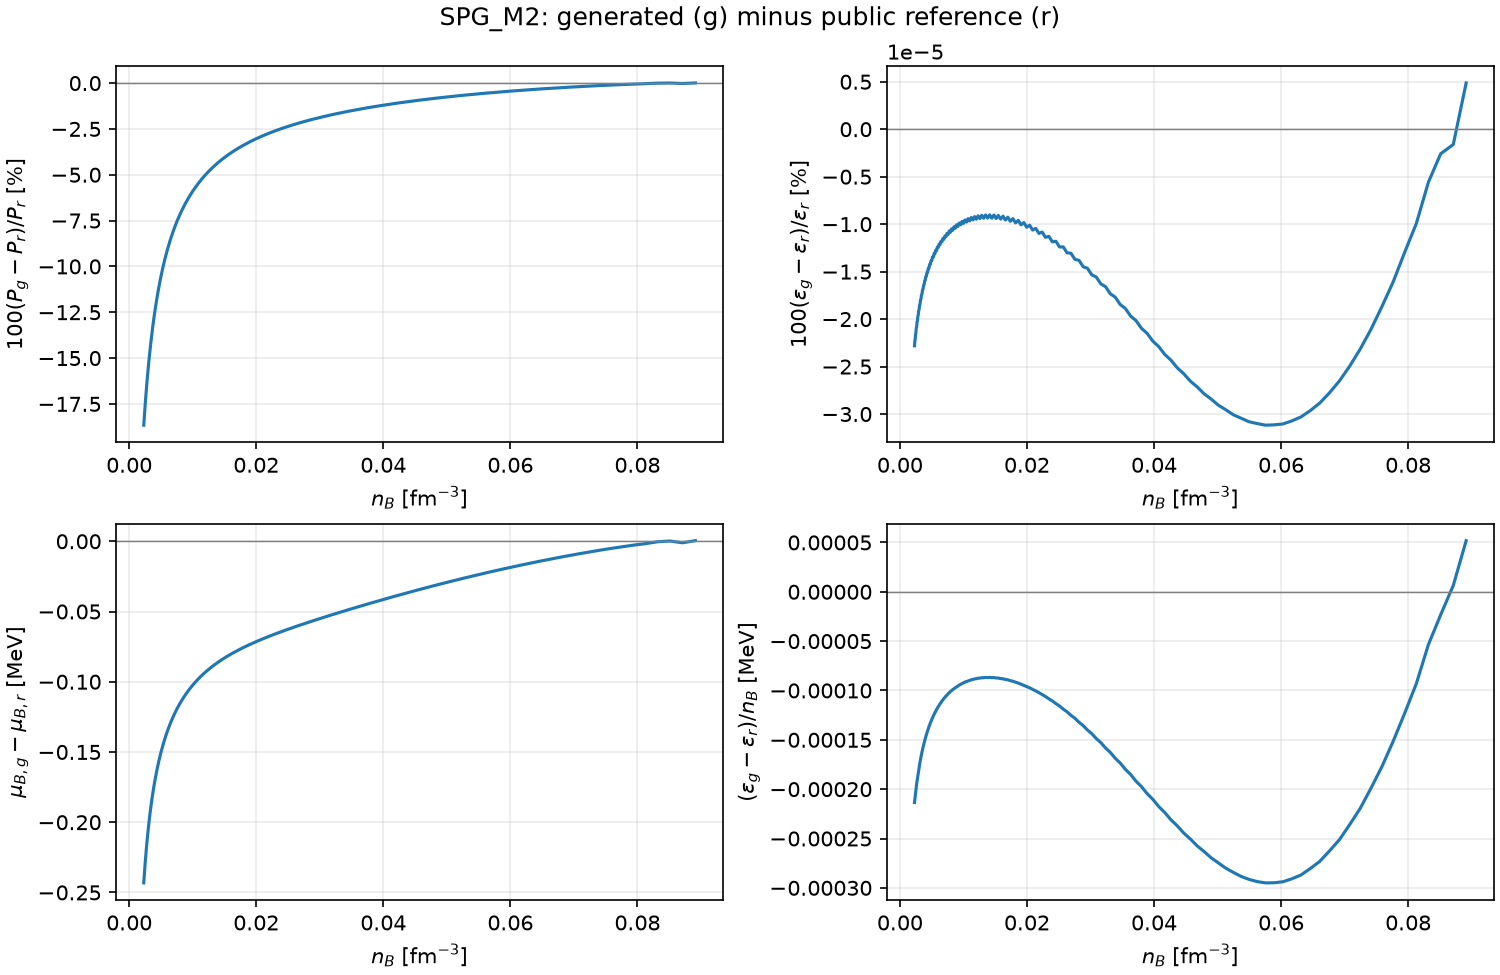

The file beside this chart, header and first rows:
n_b, generated_phase, reference_phase, generated_pressure, reference_pressure, difference_pressure, linear_pressure, generated_epsilon, reference_epsilon, difference_epsilon, linear_epsilon, generated_mu_b, reference_mu_b, difference_mu_b, linear_mu_b, generated_enthalpy_b, reference_enthalpy_b, difference_enthalpy_b, linear_enthalpy_b, generated_energy_per_baryon, reference_energy_per_baryon, difference_energy_per_baryon, linear_energy_per_baryon, generated_y_e
0.002291, 1, 7, 0.002426, 0.002983, -0.0005566, 0.002427, 2.153, 2.153, -4.911181226141537e-07, 2.153, 940.9, 941.1, -0.2432, 940.9, 940.9, 941.1, -0.2432, 940.9, 939.8, 939.8, -0.0002135, 939.8, 0.06722
0.002344, 1, 7, 0.002492, 0.003053, -0.0005611, 0.002492, 2.203, 2.203, -4.914918880771779e-07, 2.203, 940.9, 941.1, -0.2396, 940.9, 940.9, 941.1, -0.2396, 940.9, 939.8, 939.8, -0.0002105, 939.8, 0.06633
0.002399, 1, 7, 0.002559, 0.003125, -0.0005657, 0.002559, 2.255, 2.255, -4.985721697714496e-07, 2.255, 940.9, 941.2, -0.236, 940.9, 940.9, 941.2, -0.236, 940.9, 939.9, 939.9, -0.000207, 939.9, 0.06545
0.002455, 1, 7, 0.002629, 0.003199, -0.0005703, 0.002629, 2.307, 2.307, -4.988376027803554e-07, 2.307, 941, 941.2, -0.2325, 941, 941, 941.2, -0.2325, 941, 939.9, 939.9, -0.0002041, 939.9, 0.06459
0.002512, 1, 7, 0.002701, 0.003276, -0.000575, 0.002701, 2.361, 2.361, -5.062248260578883e-07, 2.361, 941, 941.2, -0.2291, 941, 941, 941.2, -0.2291, 941, 939.9, 939.9, -0.0002007, 939.9, 0.06375
0.00257, 1, 7, 0.002775, 0.003355, -0.0005798, 0.002775, 2.416, 2.416, -5.063761525647692e-07, 2.416, 941, 941.2, -0.2258, 941, 941, 941.2, -0.2258, 941, 939.9, 939.9, -0.0001979, 939.9, 0.06292
0.00263, 1, 7, 0.002852, 0.003436, -0.0005846, 0.002852, 2.472, 2.472, -5.140850825036125e-07, 2.472, 941, 941.3, -0.2225, 941, 941, 941.3, -0.2225, 941, 940, 940, -0.0001946, 940, 0.06211
0.002692, 1, 7, 0.002931, 0.00352, -0.0005895, 0.002931, 2.53, 2.53, -5.141113490481075e-07, 2.53, 941.1, 941.3, -0.2192, 941.1, 941.1, 941.3, -0.2192, 941.1, 940, 940, -0.0001919, 940, 0.06131
0.002754, 1, 7, 0.003012, 0.003607, -0.0005945, 0.003013, 2.589, 2.589, -5.221623915474538e-07, 2.589, 941.1, 941.3, -0.216, 941.1, 941.1, 941.3, -0.216, 941.1, 940, 940, -0.0001887, 940, 0.06053
0.002818, 1, 7, 0.003097, 0.003696, -0.0005995, 0.003097, 2.649, 2.649, -5.220526628768596e-07, 2.649, 941.1, 941.3, -0.2129, 941.1, 941.1, 941.3, -0.2129, 941.1, 940, 940, -0.0001862, 940, 0.05976
0.002884, 1, 7, 0.003184, 0.003789, -0.0006046, 0.003184, 2.711, 2.711, -5.304618828638752e-07, 2.711, 941.2, 941.4, -0.2098, 941.2, 941.2, 941.4, -0.2098, 941.2, 940.1, 940.1, -0.000183, 940.1, 0.059
0.002951, 1, 7, 0.003274, 0.003884, -0.0006098, 0.003274, 2.774, 2.774, -5.302086520941884e-07, 2.774, 941.2, 941.4, -0.2068, 941.2, 941.2, 941.4, -0.2068, 941.2, 940.1, 940.1, -0.0001806, 940.1, 0.05826
0.00302, 1, 7, 0.003367, 0.003982, -0.0006151, 0.003367, 2.839, 2.839, -5.38999441523913e-07, 2.839, 941.2, 941.4, -0.2038, 941.2, 941.2, 941.4, -0.2038, 941.2, 940.1, 940.1, -0.0001776, 940.1, 0.05754
0.00309, 1, 7, 0.003463, 0.004083, -0.0006204, 0.003463, 2.905, 2.905, -5.385873325103319e-07, 2.905, 941.3, 941.5, -0.2009, 941.3, 941.3, 941.5, -0.2009, 941.3, 940.1, 940.1, -0.0001753, 940.1, 0.05682
0.003162, 1, 7, 0.003562, 0.004188, -0.0006258, 0.003562, 2.973, 2.973, -5.477824189803471e-07, 2.973, 941.3, 941.5, -0.1981, 941.3, 941.3, 941.5, -0.1981, 941.3, 940.2, 940.2, -0.0001723, 940.2, 0.05612
0.003236, 1, 7, 0.003664, 0.004295, -0.0006313, 0.003664, 3.042, 3.042, -5.472031268105582e-07, 3.042, 941.3, 941.5, -0.1952, 941.3, 941.3, 941.5, -0.1952, 941.3, 940.2, 940.2, -0.0001701, 940.2, 0.05543
0.003311, 1, 7, 0.00377, 0.004407, -0.0006368, 0.00377, 3.113, 3.113, -5.568249368259615e-07, 3.113, 941.3, 941.5, -0.1925, 941.3, 941.3, 941.5, -0.1925, 941.3, 940.2, 940.2, -0.0001672, 940.2, 0.05476
0.003388, 1, 7, 0.003879, 0.004521, -0.0006424, 0.003879, 3.186, 3.186, -5.560628482115249e-07, 3.186, 941.4, 941.6, -0.1898, 941.4, 941.4, 941.6, -0.1898, 941.4, 940.2, 940.2, -0.0001651, 940.2, 0.05409
0.003467, 1, 7, 0.003992, 0.00464, -0.0006482, 0.003992, 3.26, 3.26, -5.661431390358018e-07, 3.26, 941.4, 941.6, -0.1871, 941.4, 941.4, 941.6, -0.1871, 941.4, 940.3, 940.3, -0.0001624, 940.3, 0.05344
0.003548, 1, 7, 0.004108, 0.004762, -0.000654, 0.004108, 3.336, 3.336, -5.651786625371358e-07, 3.336, 941.4, 941.6, -0.1845, 941.4, 941.4, 941.6, -0.1845, 941.4, 940.3, 940.3, -0.0001603, 940.3, 0.0528
0.003631, 1, 7, 0.004228, 0.004888, -0.0006598, 0.004228, 3.414, 3.414, -5.757456329469335e-07, 3.414, 941.5, 941.7, -0.1819, 941.5, 941.5, 941.7, -0.1819, 941.5, 940.3, 940.3, -0.0001576, 940.3, 0.05218
0.003715, 1, 7, 0.004352, 0.005018, -0.0006658, 0.004352, 3.494, 3.494, -5.745684887870084e-07, 3.494, 941.5, 941.7, -0.1794, 941.5, 941.5, 941.7, -0.1794, 941.5, 940.3, 940.3, -0.0001557, 940.3, 0.05156
0.003802, 1, 7, 0.00448, 0.005152, -0.0006718, 0.004481, 3.575, 3.575, -5.856579283758379e-07, 3.575, 941.5, 941.7, -0.1769, 941.5, 941.5, 941.7, -0.1769, 941.5, 940.4, 940.4, -0.0001531, 940.4, 0.05096
0.00389, 1, 7, 0.004612, 0.00529, -0.000678, 0.004613, 3.659, 3.659, -5.842462225125189e-07, 3.659, 941.6, 941.8, -0.1744, 941.6, 941.6, 941.8, -0.1744, 941.6, 940.4, 940.4, -0.0001512, 940.4, 0.05036
0.003981, 1, 7, 0.004749, 0.005433, -0.0006842, 0.00475, 3.744, 3.744, -5.958924043092395e-07, 3.744, 941.6, 941.8, -0.172, 941.6, 941.6, 941.8, -0.172, 941.6, 940.4, 940.4, -0.0001487, 940.4, 0.04978
0.004074, 1, 7, 0.00489, 0.005581, -0.0006905, 0.004891, 3.831, 3.831, -5.942248457735388e-07, 3.831, 941.7, 941.8, -0.1696, 941.7, 941.7, 941.8, -0.1696, 941.7, 940.5, 940.5, -0.000147, 940.5, 0.04921
0.004169, 1, 7, 0.005036, 0.005733, -0.0006969, 0.005037, 3.921, 3.921, -6.064712150255502e-07, 3.921, 941.7, 941.9, -0.1673, 941.7, 941.7, 941.9, -0.1673, 941.7, 940.5, 940.5, -0.0001445, 940.5, 0.04865
0.004266, 1, 7, 0.005187, 0.00589, -0.0007034, 0.005187, 4.012, 4.012, -6.045314977498606e-07, 4.012, 941.7, 941.9, -0.165, 941.7, 941.7, 941.9, -0.165, 941.7, 940.5, 940.5, -0.0001428, 940.5, 0.0481
0.004365, 1, 7, 0.005342, 0.006052, -0.00071, 0.005343, 4.106, 4.106, -6.174199995712115e-07, 4.106, 941.8, 941.9, -0.1628, 941.8, 941.8, 941.9, -0.1628, 941.8, 940.5, 940.5, -0.0001405, 940.5, 0.04756
0.004467, 1, 7, 0.005503, 0.006219, -0.0007166, 0.005503, 4.201, 4.201, -6.151815181709708e-07, 4.201, 941.8, 942, -0.1606, 941.8, 941.8, 942, -0.1606, 941.8, 940.6, 940.6, -0.0001389, 940.6, 0.04703
0.004571, 1, 7, 0.005669, 0.006392, -0.0007234, 0.005669, 4.299, 4.299, -6.287625708978339e-07, 4.299, 941.8, 942, -0.1584, 941.8, 941.8, 942, -0.1584, 941.8, 940.6, 940.6, -0.0001366, 940.6, 0.04651
0.004677, 1, 7, 0.00584, 0.00657, -0.0007303, 0.005841, 4.4, 4.4, -6.262048968252998e-07, 4.4, 941.9, 942, -0.1563, 941.9, 941.9, 942, -0.1563, 941.9, 940.6, 940.6, -0.000135, 940.6, 0.04599
0.004786, 1, 7, 0.006017, 0.006755, -0.0007372, 0.006018, 4.502, 4.502, -6.405306889334383e-07, 4.502, 941.9, 942.1, -0.1542, 941.9, 941.9, 942.1, -0.1542, 941.9, 940.7, 940.7, -0.0001328, 940.7, 0.04549
0.004898, 1, 7, 0.0062, 0.006945, -0.0007443, 0.006201, 4.607, 4.607, -6.376210013314676e-07, 4.607, 941.9, 942.1, -0.1521, 941.9, 941.9, 942.1, -0.1521, 941.9, 940.7, 940.7, -0.0001314, 940.7, 0.045
0.005012, 1, 7, 0.006389, 0.007141, -0.0007515, 0.00639, 4.715, 4.715, -6.527543066070507e-07, 4.715, 942, 942.1, -0.1501, 942, 942, 942.1, -0.1501, 942, 940.7, 940.7, -0.0001292, 940.7, 0.04452
0.005129, 1, 7, 0.006585, 0.007343, -0.0007588, 0.006585, 4.825, 4.825, -6.494701594306207e-07, 4.825, 942, 942.2, -0.1481, 942, 942, 942.2, -0.1481, 942, 940.7, 940.7, -0.0001278, 940.7, 0.04404
0.005248, 1, 7, 0.006786, 0.007553, -0.0007661, 0.006787, 4.937, 4.937, -6.654805559946908e-07, 4.937, 942.1, 942.2, -0.1461, 942.1, 942.1, 942.2, -0.1461, 942.1, 940.8, 940.8, -0.0001258, 940.8, 0.04358
0.00537, 1, 7, 0.006995, 0.007769, -0.0007736, 0.006996, 5.052, 5.052, -6.617823204990714e-07, 5.052, 942.1, 942.2, -0.1442, 942.1, 942.1, 942.2, -0.1442, 942.1, 940.8, 940.8, -0.0001244, 940.8, 0.04312
0.005495, 1, 7, 0.007211, 0.007992, -0.0007812, 0.007212, 5.17, 5.17, -6.787365744997942e-07, 5.17, 942.1, 942.3, -0.1423, 942.1, 942.1, 942.3, -0.1423, 942.1, 940.8, 940.8, -0.0001225, 940.8, 0.04268
0.005623, 1, 7, 0.007433, 0.008222, -0.0007889, 0.007434, 5.291, 5.291, -6.746013818670349e-07, 5.291, 942.2, 942.3, -0.1404, 942.2, 942.2, 942.3, -0.1404, 942.2, 940.9, 940.9, -0.0001212, 940.9, 0.04224
0.005754, 1, 7, 0.007663, 0.00846, -0.0007967, 0.007665, 5.414, 5.414, -6.925848436978299e-07, 5.414, 942.2, 942.4, -0.1386, 942.2, 942.2, 942.4, -0.1386, 942.2, 940.9, 940.9, -0.0001193, 940.9, 0.04181
0.005888, 1, 7, 0.007901, 0.008706, -0.0008047, 0.007902, 5.541, 5.541, -6.879682130644937e-07, 5.541, 942.3, 942.4, -0.1368, 942.3, 942.3, 942.4, -0.1368, 942.3, 940.9, 940.9, -0.0001181, 940.9, 0.04139
0.006026, 1, 7, 0.008147, 0.00896, -0.0008127, 0.008149, 5.67, 5.67, -7.070762269023589e-07, 5.67, 942.3, 942.4, -0.135, 942.3, 942.3, 942.4, -0.135, 942.3, 941, 941, -0.0001163, 941, 0.04098
0.006166, 1, 7, 0.008402, 0.009223, -0.0008209, 0.008402, 5.802, 5.802, -7.019330627855425e-07, 5.802, 942.3, 942.5, -0.1332, 942.3, 942.3, 942.5, -0.1332, 942.3, 941, 941, -0.0001151, 941, 0.04057
0.00631, 1, 7, 0.008665, 0.009494, -0.0008292, 0.008666, 5.937, 5.937, -7.222630413750153e-07, 5.937, 942.4, 942.5, -0.1315, 942.4, 942.4, 942.5, -0.1315, 942.4, 941, 941, -0.0001134, 941, 0.04017
0.006457, 1, 7, 0.008936, 0.009774, -0.0008376, 0.008937, 6.076, 6.076, -7.16569164893599e-07, 6.076, 942.4, 942.6, -0.1298, 942.4, 942.4, 942.6, -0.1298, 942.4, 941, 941, -0.0001123, 941, 0.03979
0.006607, 1, 7, 0.009217, 0.01006, -0.0008461, 0.009219, 6.218, 6.218, -7.382257791732627e-07, 6.218, 942.5, 942.6, -0.1282, 942.5, 942.5, 942.6, -0.1282, 942.5, 941.1, 941.1, -0.0001107, 941.1, 0.0394
0.006761, 1, 7, 0.009508, 0.01036, -0.0008548, 0.009509, 6.363, 6.363, -7.319253647608548e-07, 6.363, 942.5, 942.6, -0.1265, 942.5, 942.5, 942.6, -0.1265, 942.5, 941.1, 941.1, -0.0001096, 941.1, 0.03903
0.006918, 1, 7, 0.009809, 0.01067, -0.0008635, 0.00981, 6.511, 6.511, -7.550375125120468e-07, 6.511, 942.6, 942.7, -0.1249, 942.6, 942.6, 942.7, -0.1249, 942.6, 941.1, 941.1, -0.0001081, 941.1, 0.03867
0.007079, 1, 7, 0.01012, 0.01099, -0.0008725, 0.01012, 6.663, 6.663, -7.480998949205286e-07, 6.663, 942.6, 942.7, -0.1233, 942.6, 942.6, 942.7, -0.1233, 942.6, 941.2, 941.2, -0.000107, 941.2, 0.03831
0.007244, 1, 7, 0.01044, 0.01132, -0.0008815, 0.01044, 6.818, 6.818, -7.72794767733842e-07, 6.818, 942.6, 942.8, -0.1218, 942.6, 942.6, 942.8, -0.1218, 942.6, 941.2, 941.2, -0.0001056, 941.2, 0.03796
0.007413, 1, 7, 0.01077, 0.01166, -0.0008907, 0.01077, 6.978, 6.978, -7.65161979998652e-07, 6.978, 942.7, 942.8, -0.1203, 942.7, 942.7, 942.8, -0.1203, 942.7, 941.2, 941.2, -0.0001046, 941.2, 0.03762
0.007586, 1, 7, 0.01112, 0.01202, -0.0009, 0.01112, 7.14, 7.14, -7.915944824077314e-07, 7.14, 942.7, 942.9, -0.1187, 942.7, 942.7, 942.9, -0.1187, 942.7, 941.3, 941.3, -0.0001033, 941.3, 0.03728
0.007762, 1, 7, 0.01147, 0.01238, -0.0009094, 0.01147, 7.307, 7.307, -7.832292325815615e-07, 7.307, 942.8, 942.9, -0.1173, 942.8, 942.8, 942.9, -0.1173, 942.8, 941.3, 941.3, -0.0001023, 941.3, 0.03695
0.007943, 1, 7, 0.01184, 0.01276, -0.000919, 0.01184, 7.477, 7.477, -8.11556915003564e-07, 7.477, 942.8, 942.9, -0.1158, 942.8, 942.8, 942.9, -0.1158, 942.8, 941.3, 941.3, -0.0001011, 941.3, 0.03663
0.008128, 1, 7, 0.01222, 0.01315, -0.0009288, 0.01223, 7.652, 7.652, -8.024197493128327e-07, 7.652, 942.9, 943, -0.1144, 942.9, 942.9, 943, -0.1144, 942.9, 941.4, 941.4, -0.0001001, 941.4, 0.03632
0.008318, 1, 7, 0.01262, 0.01356, -0.0009387, 0.01262, 7.83, 7.83, -8.328147060865376e-07, 7.83, 942.9, 943, -0.1129, 942.9, 942.9, 943, -0.1129, 942.9, 941.4, 941.4, -9.900682152874651e-05, 941.4, 0.03601
0.008511, 1, 7, 0.01303, 0.01398, -0.0009487, 0.01303, 8.013, 8.013, -8.228630719031571e-07, 8.013, 943, 943.1, -0.1116, 943, 943, 943.1, -0.1116, 943, 941.4, 941.4, -9.812746327497734e-05, 941.4, 0.03571
0.00871, 1, 7, 0.01345, 0.01441, -0.0009588, 0.01345, 8.2, 8.2, -8.555179249469802e-07, 8.2, 943, 943.1, -0.1102, 943, 943, 943.1, -0.1102, 943, 941.5, 941.5, -9.709292146453663e-05, 941.5, 0.03542
0.008913, 1, 7, 0.01389, 0.01486, -0.0009692, 0.01389, 8.391, 8.391, -8.447212866968812e-07, 8.391, 943.1, 943.2, -0.1088, 943.1, 943.1, 943.2, -0.1088, 943.1, 941.5, 941.5, -9.625477207464428e-05, 941.5, 0.03514
... 100 more rows
